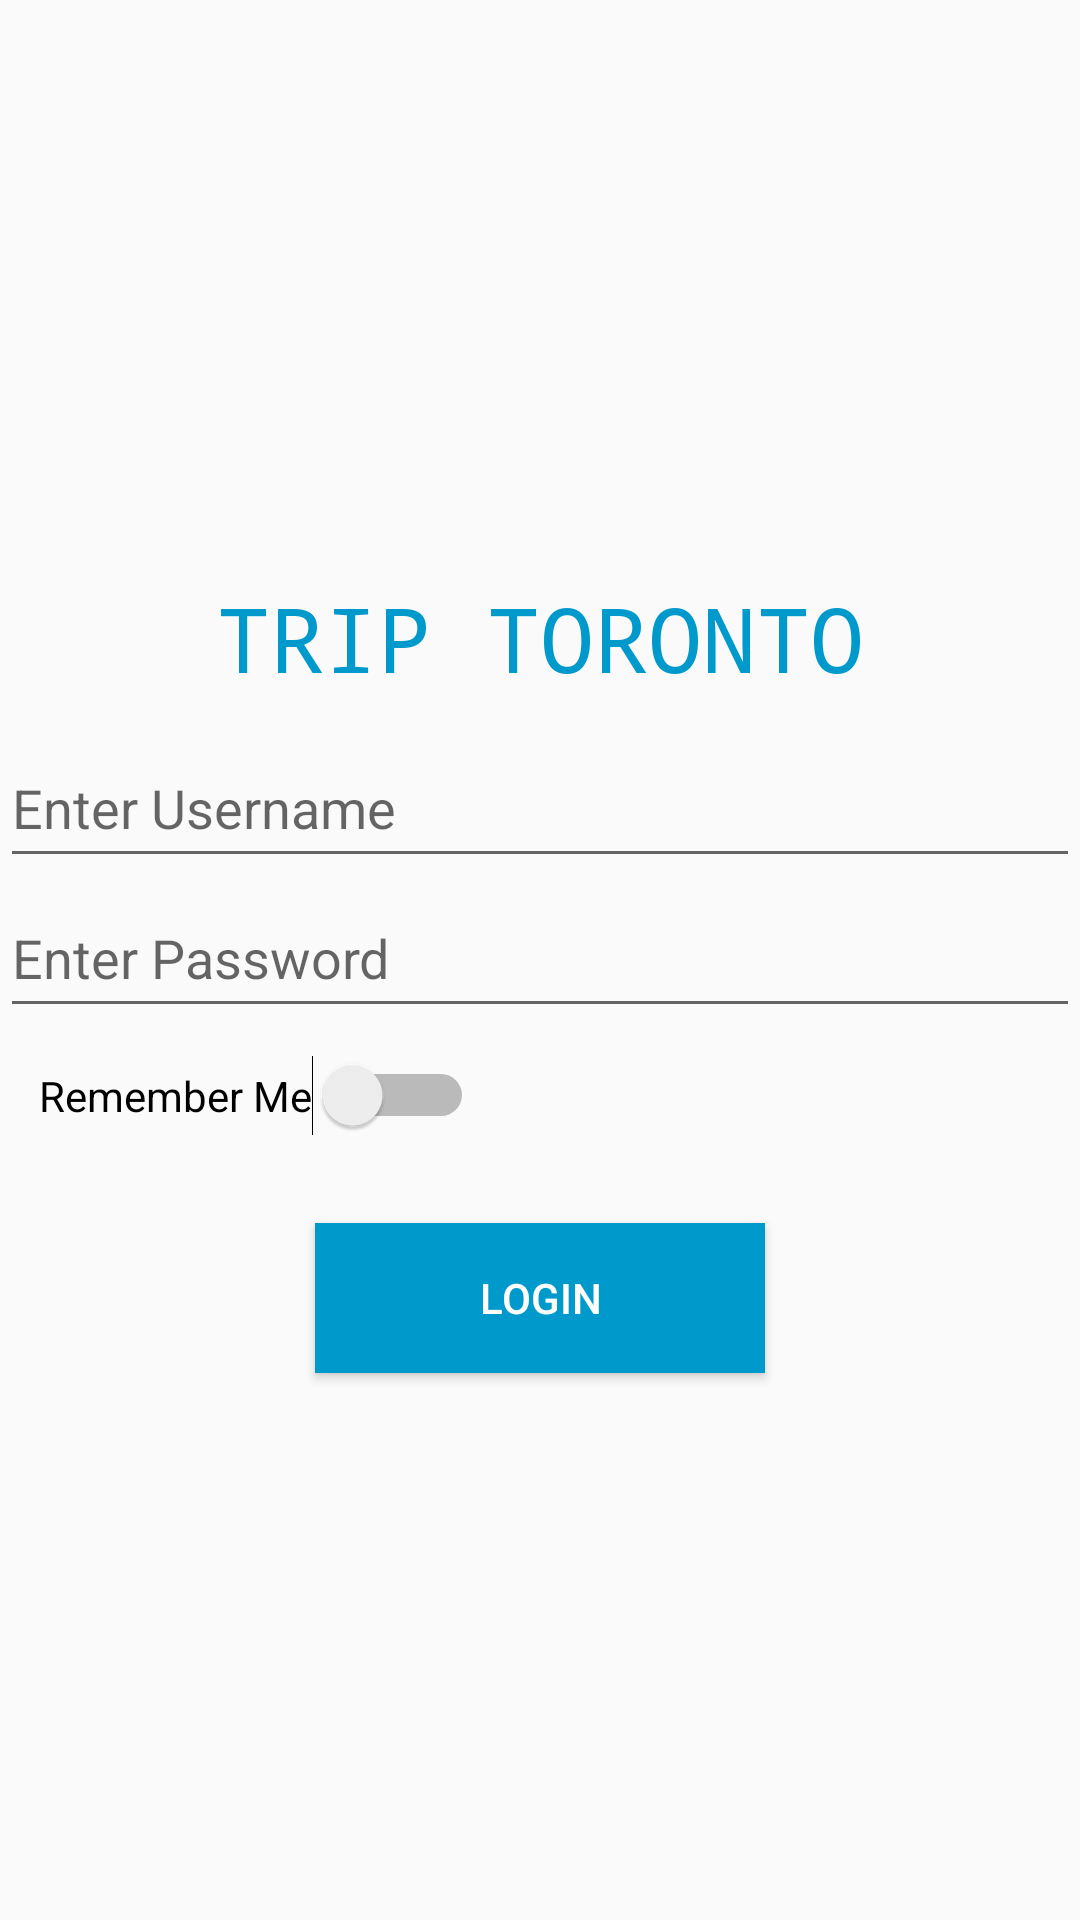

Layout XML and referenced resources for this Android screen:
<!-- AndroidManifest.xml: application theme AppTheme.NoActionBar -->
<!-- res/layout/activity_main.xml -->
<?xml version="1.0" encoding="utf-8"?>
<LinearLayout
    xmlns:android="http://schemas.android.com/apk/res/android"
    xmlns:app="http://schemas.android.com/apk/res-auto"
    xmlns:tools="http://schemas.android.com/tools"
    android:layout_width="match_parent"
    android:layout_height="match_parent"
    tools:context=".MainActivity"
    android:orientation="vertical"
    android:layout_margin="40dp"
    android:gravity="center_vertical"

    >


    <TextView
        android:id="@+id/WelcomeText"
        android:layout_gravity="center"
        android:layout_width="wrap_content"
        android:layout_height="wrap_content"
        android:text="Trip Toronto"
        android:textAllCaps="true"
        android:textColor="@android:color/holo_blue_dark"
        android:textSize="30sp"
        android:typeface="monospace"
        android:padding="10dp"

        />


    <EditText
        android:id="@+id/EnterUsernameEditText"
        android:layout_width="match_parent"
        android:layout_height="50dp"
        android:hint="Enter Username"

        >

    </EditText>

    <EditText
        android:id="@+id/EnterPasswordEditText"
        android:layout_width="match_parent"
        android:layout_height="50dp"
        android:hint="Enter Password                 "
        android:inputType="textPassword"
        >
    </EditText>


    <Switch
        android:id="@+id/RememberMeSwitch"
        android:layout_width="wrap_content"
        android:layout_height="wrap_content"
        android:text="Remember Me"
        android:padding="13dp"
        tools:ignore="UseSwitchCompatOrMaterialXml">

    </Switch>


    <Button
        android:id="@+id/LoginButton"
        android:layout_width="150dp"
        android:layout_height="50dp"
        android:text="Login"
        android:layout_marginTop="20dp"
        android:layout_gravity="center"
        android:background="@android:color/holo_blue_dark"
        android:textColor="@android:color/white"
        tools:ignore="OnClick">
    </Button>




</LinearLayout>
<!-- resources referenced by this layout -->
<resources>
  <style name="AppTheme.NoActionBar">
          <item name="windowActionBar">false</item>
          <item name="windowNoTitle">true</item>
      </style>
</resources>
